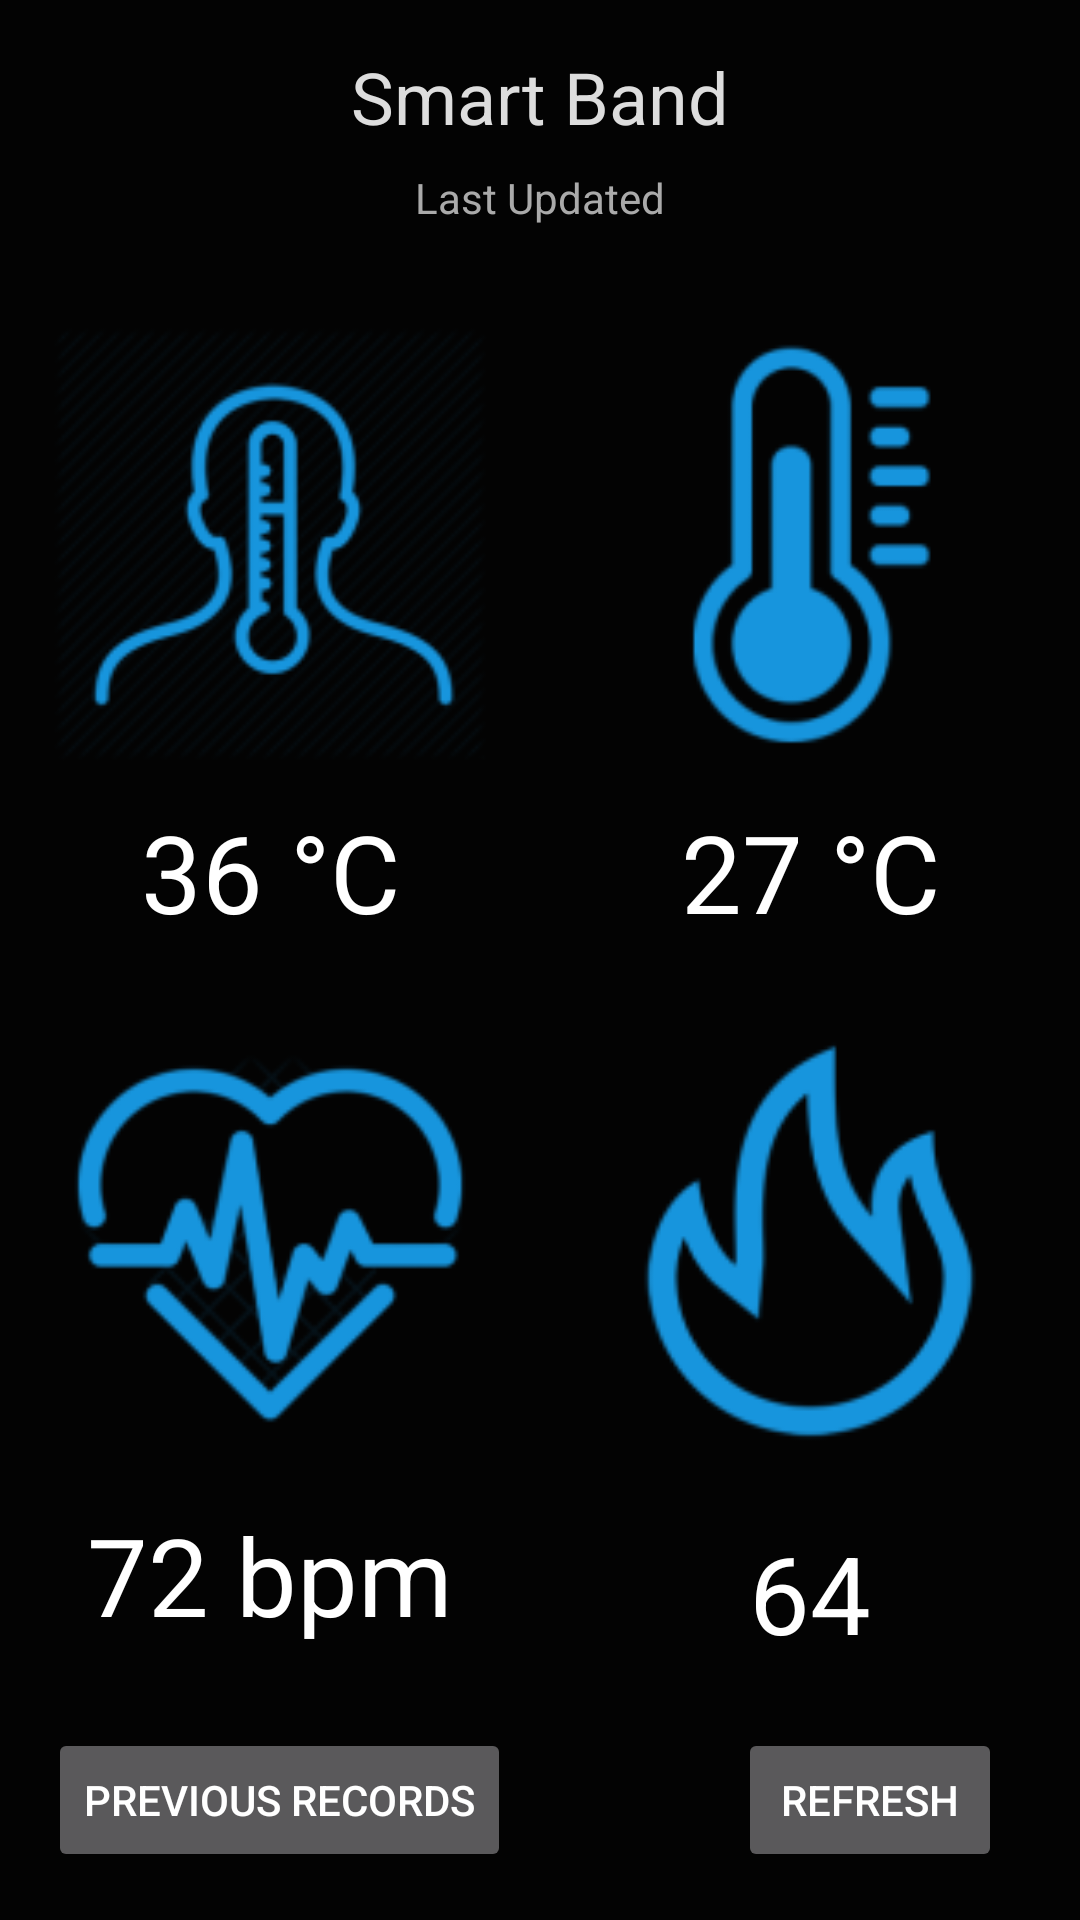

The Android layout XML behind this screen, and the referenced resources:
<!-- AndroidManifest.xml: application theme AppTheme -->
<!-- res/layout/activity_home.xml -->
<?xml version="1.0" encoding="utf-8"?>
<android.support.constraint.ConstraintLayout xmlns:android="http://schemas.android.com/apk/res/android"
    xmlns:app="http://schemas.android.com/apk/res-auto"
    xmlns:tools="http://schemas.android.com/tools"
    android:layout_width="match_parent"
    android:layout_height="match_parent"
    tools:context=".HomeActivity">

    <TextView
        android:id="@+id/title"
        android:layout_width="wrap_content"
        android:layout_height="wrap_content"
        android:layout_marginTop="16dp"
        android:text="Smart Band"
        android:textColor="#dddddd"
        android:textSize="24sp"
        app:layout_constraintLeft_toLeftOf="parent"
        app:layout_constraintRight_toRightOf="parent"
        app:layout_constraintTop_toTopOf="parent" />

    <TextView
        android:id="@+id/tvLastUpdated"
        android:layout_width="wrap_content"
        android:layout_height="wrap_content"
        android:layout_marginTop="8dp"
        android:text="Last Updated"
        android:textColor="#aaaaaa"
        app:layout_constraintLeft_toLeftOf="parent"
        app:layout_constraintRight_toRightOf="parent"
        app:layout_constraintTop_toBottomOf="@+id/title" />

    <LinearLayout
        android:layout_width="0dp"
        android:layout_height="0dp"
        android:layout_marginBottom="16dp"
        android:layout_marginTop="16dp"
        android:orientation="vertical"
        app:layout_constraintBottom_toTopOf="@+id/bPrevRecords"
        app:layout_constraintLeft_toLeftOf="parent"
        app:layout_constraintRight_toRightOf="parent"
        app:layout_constraintTop_toBottomOf="@+id/tvLastUpdated">

        <LinearLayout
            android:layout_width="match_parent"
            android:layout_height="match_parent"
            android:layout_weight="1"
            android:orientation="horizontal">

            <FrameLayout
                android:layout_width="match_parent"
                android:layout_height="match_parent"
                android:layout_weight="1"
                android:padding="8dp">

                <LinearLayout
                    android:layout_width="match_parent"
                    android:layout_height="match_parent"
                    android:orientation="vertical">
                    
                    <ImageView
                        android:layout_width="match_parent"
                        android:layout_height="match_parent"
                        android:layout_weight="1"
                        android:src="@mipmap/ic_body_temp"
                        android:tint="@color/colorAccent" />

                    <TextView
                        android:id="@+id/tvBodyTemp"
                        android:layout_width="match_parent"
                        android:layout_height="match_parent"
                        android:layout_weight="3"
                        android:gravity="center"
                        android:text="36 °C"
                        android:textColor="#fff"
                        android:textSize="36sp" />
                    
                    
                    
                    

                    
                </LinearLayout>
            </FrameLayout>

            <FrameLayout
                android:layout_width="match_parent"
                android:layout_height="match_parent"
                android:layout_weight="1"
                android:padding="8dp">

                
                <LinearLayout
                    android:layout_width="match_parent"
                    android:layout_height="match_parent"
                    android:orientation="vertical">
                    
                    <ImageView
                        android:layout_width="match_parent"
                        android:layout_height="match_parent"
                        android:layout_weight="1"
                        android:src="@mipmap/ic_atmos_temp"
                        android:tint="@color/colorAccent" />

                    <TextView
                        android:id="@+id/tvAtmosTemp"
                        android:layout_width="match_parent"
                        android:layout_height="match_parent"
                        android:layout_weight="3"
                        android:gravity="center"
                        android:text="27 °C"
                        android:textColor="#fff"
                        android:textSize="36sp" />
                    
                    
                    
                    

                    
                </LinearLayout>

            </FrameLayout>

        </LinearLayout>

        <LinearLayout
            android:layout_width="match_parent"
            android:layout_height="match_parent"
            android:layout_weight="1"
            android:orientation="horizontal">

            <FrameLayout
                android:layout_width="match_parent"
                android:layout_height="match_parent"
                android:layout_weight="1"
                android:padding="8dp">

                
                <LinearLayout
                    android:layout_width="match_parent"
                    android:layout_height="match_parent"
                    android:orientation="vertical">
                    
                    <ImageView
                        android:layout_width="match_parent"
                        android:layout_height="match_parent"
                        android:layout_weight="1"
                        android:src="@mipmap/ic_pulse_rate"
                        android:tint="@color/colorAccent" />

                    <TextView
                        android:id="@+id/tvPulseRate"
                        android:layout_width="match_parent"
                        android:layout_height="match_parent"
                        android:layout_weight="3"
                        android:gravity="center"
                        android:text="72 bpm"
                        android:textColor="#fff"
                        android:textSize="36sp" />
                    
                    
                    
                    

                    
                </LinearLayout>

            </FrameLayout>

            <FrameLayout
                android:layout_width="match_parent"
                android:layout_height="match_parent"
                android:layout_weight="1">

                
                <LinearLayout
                    android:layout_width="match_parent"
                    android:layout_height="match_parent"
                    android:orientation="vertical">
                    
                    <ImageView
                        android:layout_width="match_parent"
                        android:layout_height="match_parent"
                        android:layout_weight="1"
                        android:src="@mipmap/ic_heat_index"
                        android:tint="@color/colorAccent" />

                    <TextView
                        android:id="@+id/tvHeatIndex"
                        android:layout_width="match_parent"
                        android:layout_height="match_parent"
                        android:layout_weight="3"
                        android:gravity="center"
                        android:text="64"
                        android:textColor="#fff"
                        android:textSize="36sp" />
                    
                    
                    
                    

                    
                </LinearLayout>

            </FrameLayout>

        </LinearLayout>

    </LinearLayout>

    <TextView
        android:id="@+id/tvData"
        android:layout_width="wrap_content"
        android:layout_height="wrap_content"
        android:text="Hello World!"
        android:visibility="gone"
        app:layout_constraintBottom_toBottomOf="parent"
        app:layout_constraintLeft_toLeftOf="parent"
        app:layout_constraintRight_toRightOf="parent"
        app:layout_constraintTop_toTopOf="parent" />

    <Button
        android:id="@+id/bPrevRecords"
        android:layout_width="wrap_content"
        android:layout_height="wrap_content"
        android:layout_marginBottom="16dp"
        android:text="Previous Records"
        android:layout_marginLeft="16sp"
        app:layout_constraintBottom_toBottomOf="parent"
        app:layout_constraintLeft_toLeftOf="parent" />

    <Button
        android:id="@+id/bRefresh"
        android:layout_width="wrap_content"
        android:layout_height="wrap_content"
        android:layout_marginRight="26sp"
        android:layout_marginBottom="16dp"
        android:text="Refresh"
        app:layout_constraintBottom_toBottomOf="parent"
        app:layout_constraintRight_toRightOf="parent" />
</android.support.constraint.ConstraintLayout>
<!-- resources referenced by this layout -->
<resources>
  <color name="colorAccent">#1795dd</color>
  <!-- mipmap ic_atmos_temp: png bitmap (mipmap-hdpi, 1327 bytes) -->
  <!-- mipmap ic_body_temp: png bitmap (mipmap-hdpi, 1985 bytes) -->
  <!-- mipmap ic_heat_index: png bitmap (mipmap-hdpi, 1335 bytes) -->
  <!-- mipmap ic_pulse_rate: png bitmap (mipmap-hdpi, 3147 bytes) -->
  <style name="AppTheme" parent="Theme.AppCompat.NoActionBar">
          
          <item name="colorPrimary">@color/colorPrimary</item>
          <item name="colorPrimaryDark">@color/colorPrimaryDark</item>
          <item name="colorAccent">@color/colorAccent</item>
          <item name="android:colorBackground">@color/background_material_dark</item>
      </style>
  <color name="colorPrimary">#030303</color>
  <color name="colorPrimaryDark">#030303</color>
  <color name="background_material_dark">#030303</color>
</resources>
